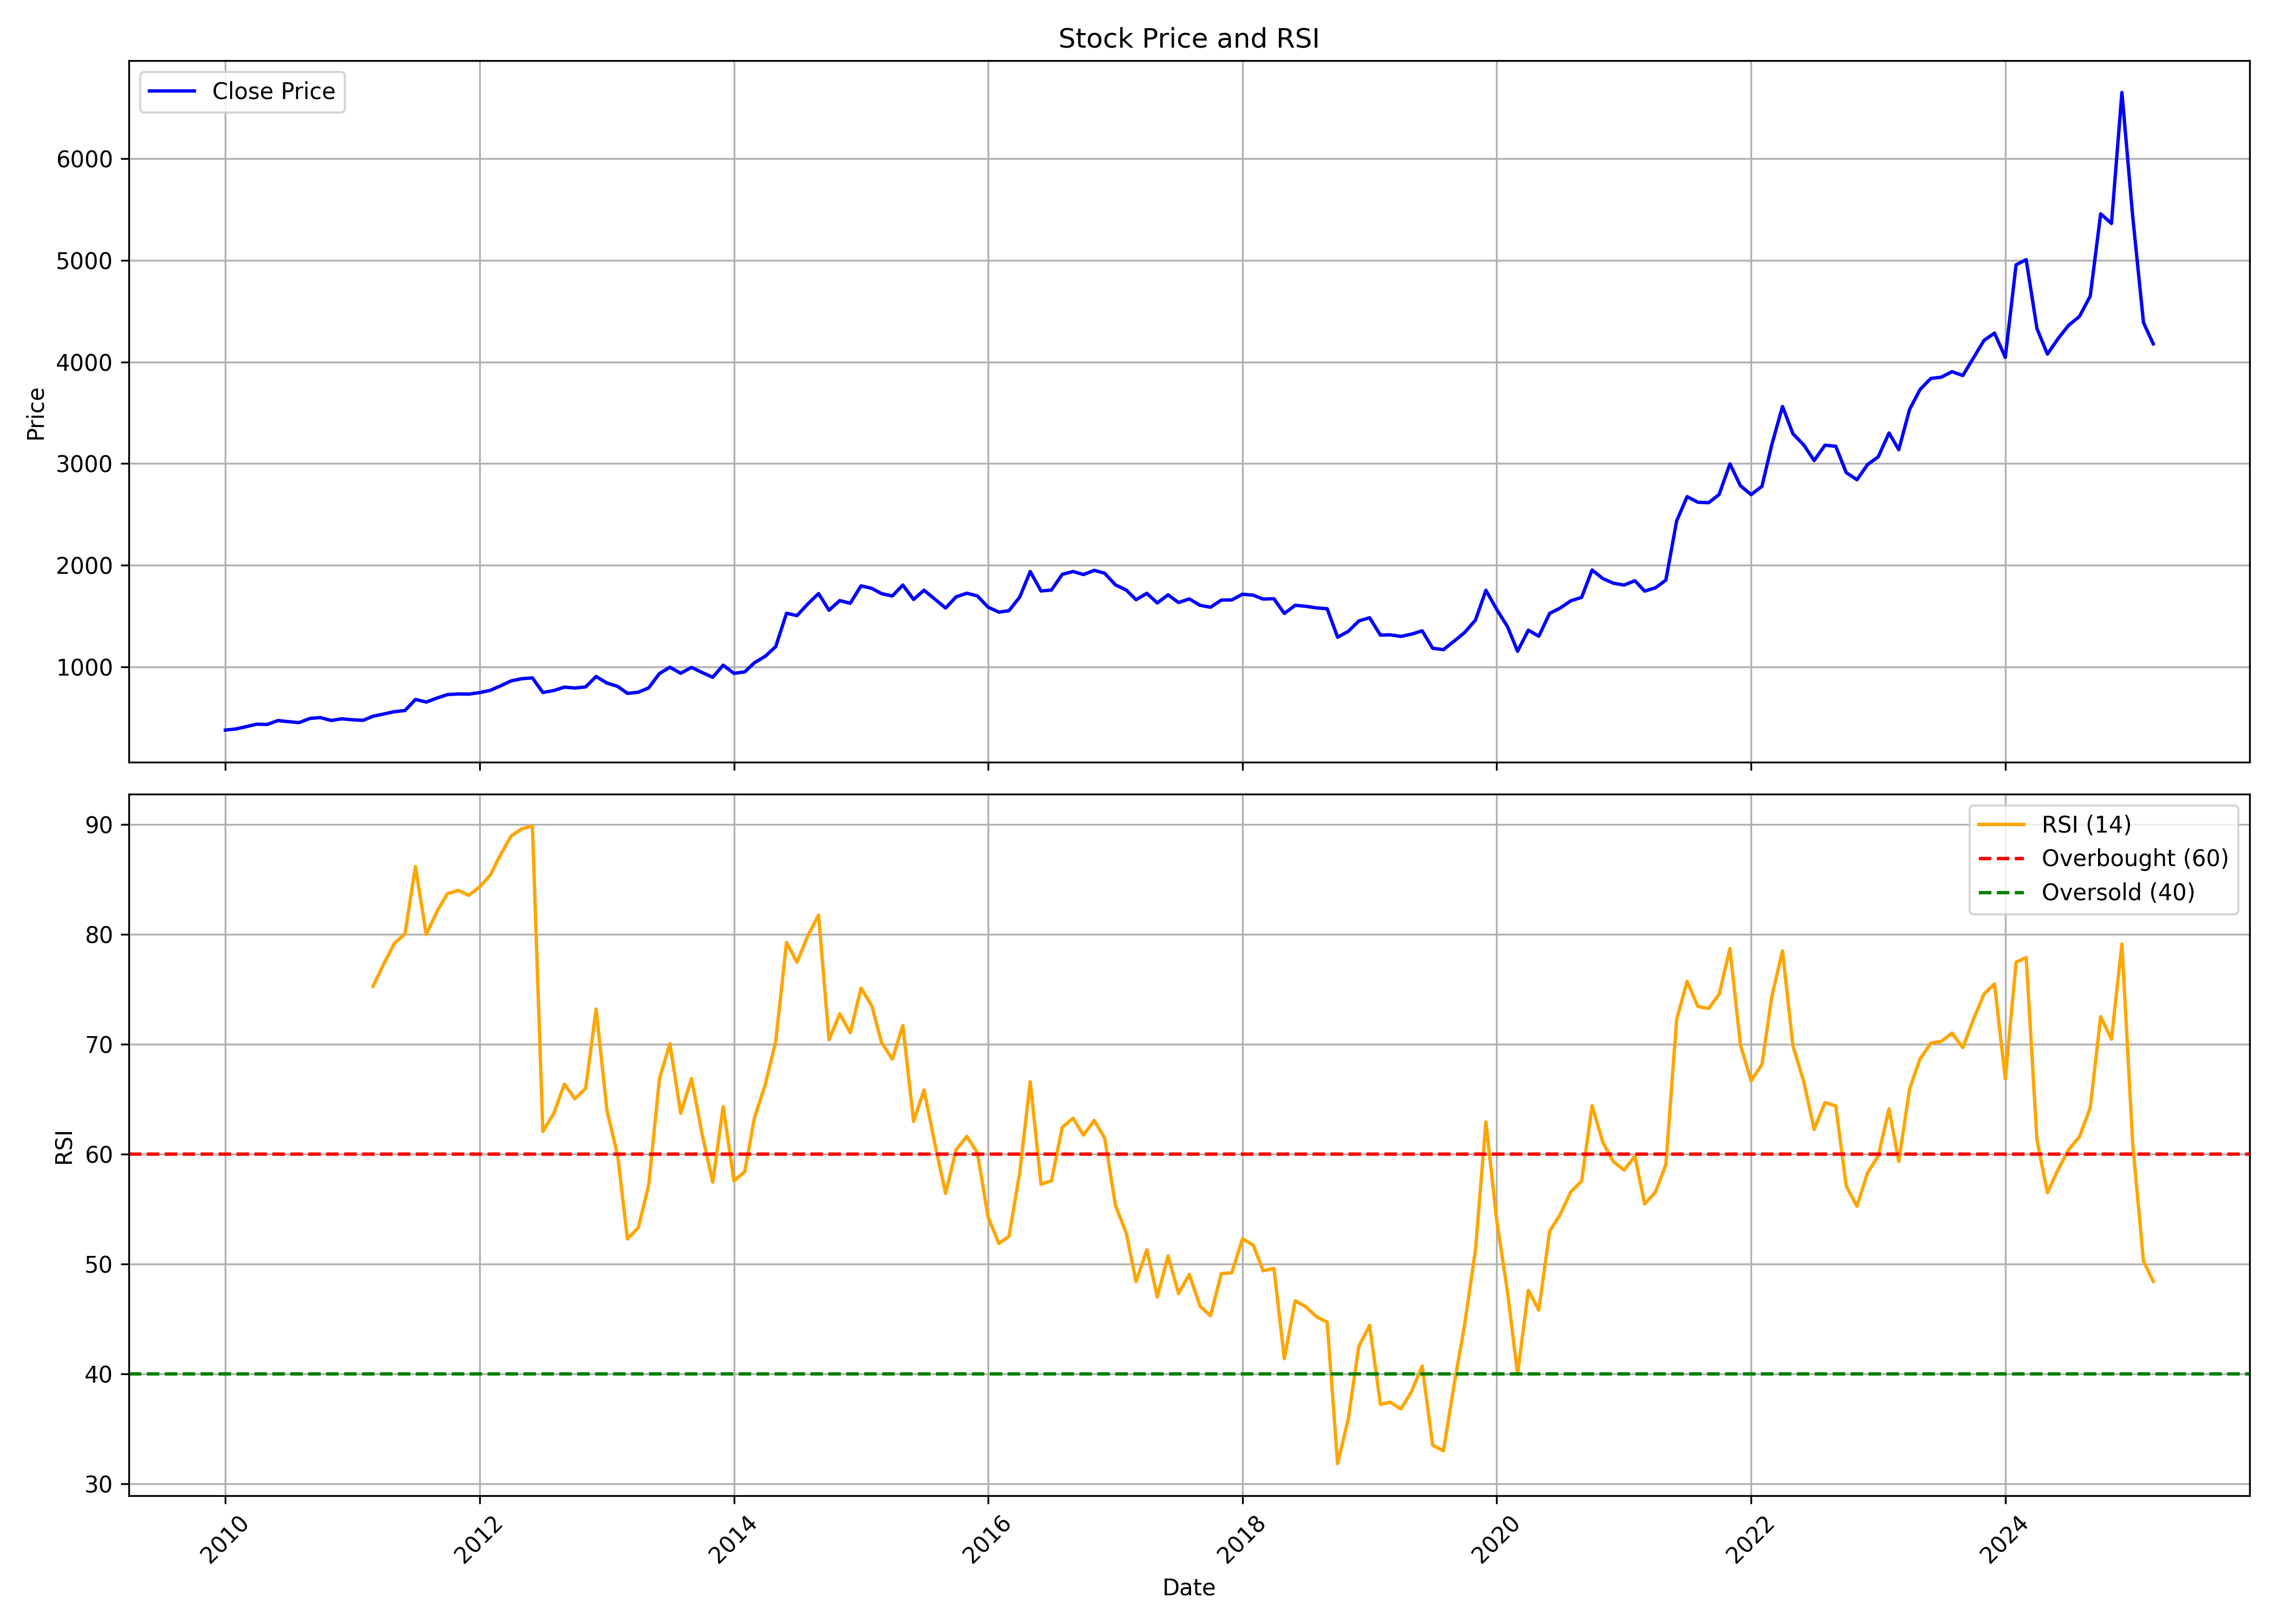

Source data for this figure (header and first rows):
, date, symbol, open, high, low, close, volume, rsi
0, 2010-01-01, CRISIL, 348.6, 447, 348.6, 377.4, 390070, 
1, 2010-02-01, CRISIL, 380.3, 415.6, 360.8, 388.8, 298850, 
2, 2010-03-01, CRISIL, 388.8, 453.6, 378.1, 410.2, 281330, 
3, 2010-04-01, CRISIL, 415.6, 476.7, 411.9, 435.6, 489820, 
4, 2010-05-01, CRISIL, 441.4, 455.6, 423.6, 432.5, 256160, 
5, 2010-06-01, CRISIL, 437.8, 474.2, 425.4, 471, 246920, 
6, 2010-07-01, CRISIL, 469.4, 483.9, 452.4, 460.4, 297960, 
7, 2010-08-01, CRISIL, 458.8, 489.8, 435.4, 451, 505820, 
8, 2010-09-01, CRISIL, 453.6, 507.4, 450.7, 492.4, 615930, 
9, 2010-10-01, CRISIL, 487.5, 566.9, 480.4, 500.3, 415290, 
10, 2010-11-01, CRISIL, 502.4, 512.3, 463.5, 471.7, 998090, 
11, 2010-12-01, CRISIL, 471.9, 559.5, 465.3, 488.4, 156930, 
12, 2011-01-01, CRISIL, 496.1, 577.4, 476.1, 478.6, 1159090, 
13, 2011-02-01, CRISIL, 479.8, 494.4, 455.4, 473.6, 207770, 
14, 2011-03-01, CRISIL, 469.3, 524.5, 464.7, 513.4, 363080, 75.25
15, 2011-04-01, CRISIL, 506.4, 608, 506.4, 535.7, 317780, 77.28
16, 2011-05-01, CRISIL, 536.9, 570, 534.3, 558.2, 421740, 79.14
17, 2011-06-01, CRISIL, 559.7, 584.2, 557.5, 569.7, 235030, 80.04
18, 2011-07-01, CRISIL, 573.9, 740.2, 569.7, 679, 1164040, 86.14
19, 2011-08-01, CRISIL, 699.5, 707.7, 623.4, 653.3, 419970, 79.95
20, 2011-09-01, CRISIL, 653.3, 732.5, 650.1, 692.7, 471307, 82.08
21, 2011-10-01, CRISIL, 691.2, 770.8, 602.2, 726.5, 1710179, 83.68
22, 2011-11-01, CRISIL, 730.6, 806.4, 700, 733.1, 1433051, 83.98
23, 2011-12-01, CRISIL, 784.2, 784.2, 682.9, 731.3, 885225, 83.53
24, 2012-01-01, CRISIL, 735.5, 792.5, 703.5, 746.1, 433705, 84.28
25, 2012-02-01, CRISIL, 744.6, 827.2, 740, 768.7, 477905, 85.38
26, 2012-03-01, CRISIL, 767.7, 828.8, 755.3, 811.6, 178464, 87.2
27, 2012-04-01, CRISIL, 827.1, 952.4, 811.4, 861.7, 600367, 88.93
28, 2012-05-01, CRISIL, 863.6, 912.6, 827, 882.8, 295963, 89.57
29, 2012-06-01, CRISIL, 891.7, 921.7, 794.7, 891.3, 309167, 89.83
30, 2012-07-01, CRISIL, 912.6, 922.6, 733.3, 747.1, 366692, 62.05
31, 2012-08-01, CRISIL, 753.7, 793.7, 711.4, 766.2, 755613, 63.66
32, 2012-09-01, CRISIL, 780, 806.2, 757.9, 800, 373644, 66.37
33, 2012-10-01, CRISIL, 796.7, 816.2, 766.5, 791.3, 643362, 65.02
34, 2012-11-01, CRISIL, 786.5, 812, 760.4, 802.4, 313735, 65.97
35, 2012-12-01, CRISIL, 802.5, 960.8, 802.1, 904.9, 953525, 73.18
36, 2013-01-01, CRISIL, 894.9, 917.3, 819.8, 840.4, 272926, 63.99
37, 2013-02-01, CRISIL, 840.5, 845.4, 779.6, 807.2, 485322, 59.83
38, 2013-03-01, CRISIL, 793.7, 818.8, 733.4, 738.9, 418822, 52.28
39, 2013-04-01, CRISIL, 751, 807.8, 741.8, 749.7, 454336, 53.29
40, 2013-05-01, CRISIL, 752.2, 850.3, 750.2, 792.7, 989165, 57.15
41, 2013-06-01, CRISIL, 951.3, 984.9, 921.9, 934.4, 1650639, 66.87
42, 2013-07-01, CRISIL, 940.3, 1005, 926.1, 996, 3410851, 70.04
43, 2013-08-01, CRISIL, 996, 998.4, 822.1, 936.7, 999625, 63.7
44, 2013-09-01, CRISIL, 939.2, 1093, 890.6, 994.6, 215904, 66.86
45, 2013-10-01, CRISIL, 978.3, 1021, 938.6, 944.9, 156836, 61.89
46, 2013-11-01, CRISIL, 946.9, 994.3, 767.1, 896.8, 473100, 57.44
47, 2013-12-01, CRISIL, 884.6, 1065, 861.6, 1016, 415604, 64.3
48, 2014-01-01, CRISIL, 999.7, 1015, 908, 935.5, 226372, 57.54
49, 2014-02-01, CRISIL, 942, 1003, 888.6, 950.1, 195618, 58.4
50, 2014-03-01, CRISIL, 964.7, 1056, 946.1, 1041, 380489, 63.32
51, 2014-04-01, CRISIL, 1055, 1114, 1021, 1104, 342631, 66.32
52, 2014-05-01, CRISIL, 1107, 1223, 1064, 1200, 266988, 70.25
53, 2014-06-01, CRISIL, 1221, 1569, 1172, 1528, 485519, 79.25
54, 2014-07-01, CRISIL, 1513, 1790, 1467, 1504, 750928, 77.44
55, 2014-08-01, CRISIL, 1493, 1708, 1477, 1618, 785632, 79.84
56, 2014-09-01, CRISIL, 1618, 1928, 1571, 1721, 721540, 81.73
57, 2014-10-01, CRISIL, 1725, 1737, 1499, 1557, 589597, 70.4
58, 2014-11-01, CRISIL, 1565, 1700, 1546, 1652, 601380, 72.75
59, 2014-12-01, CRISIL, 1647, 1699, 1533, 1625, 830664, 71.04
... 123 more rows
